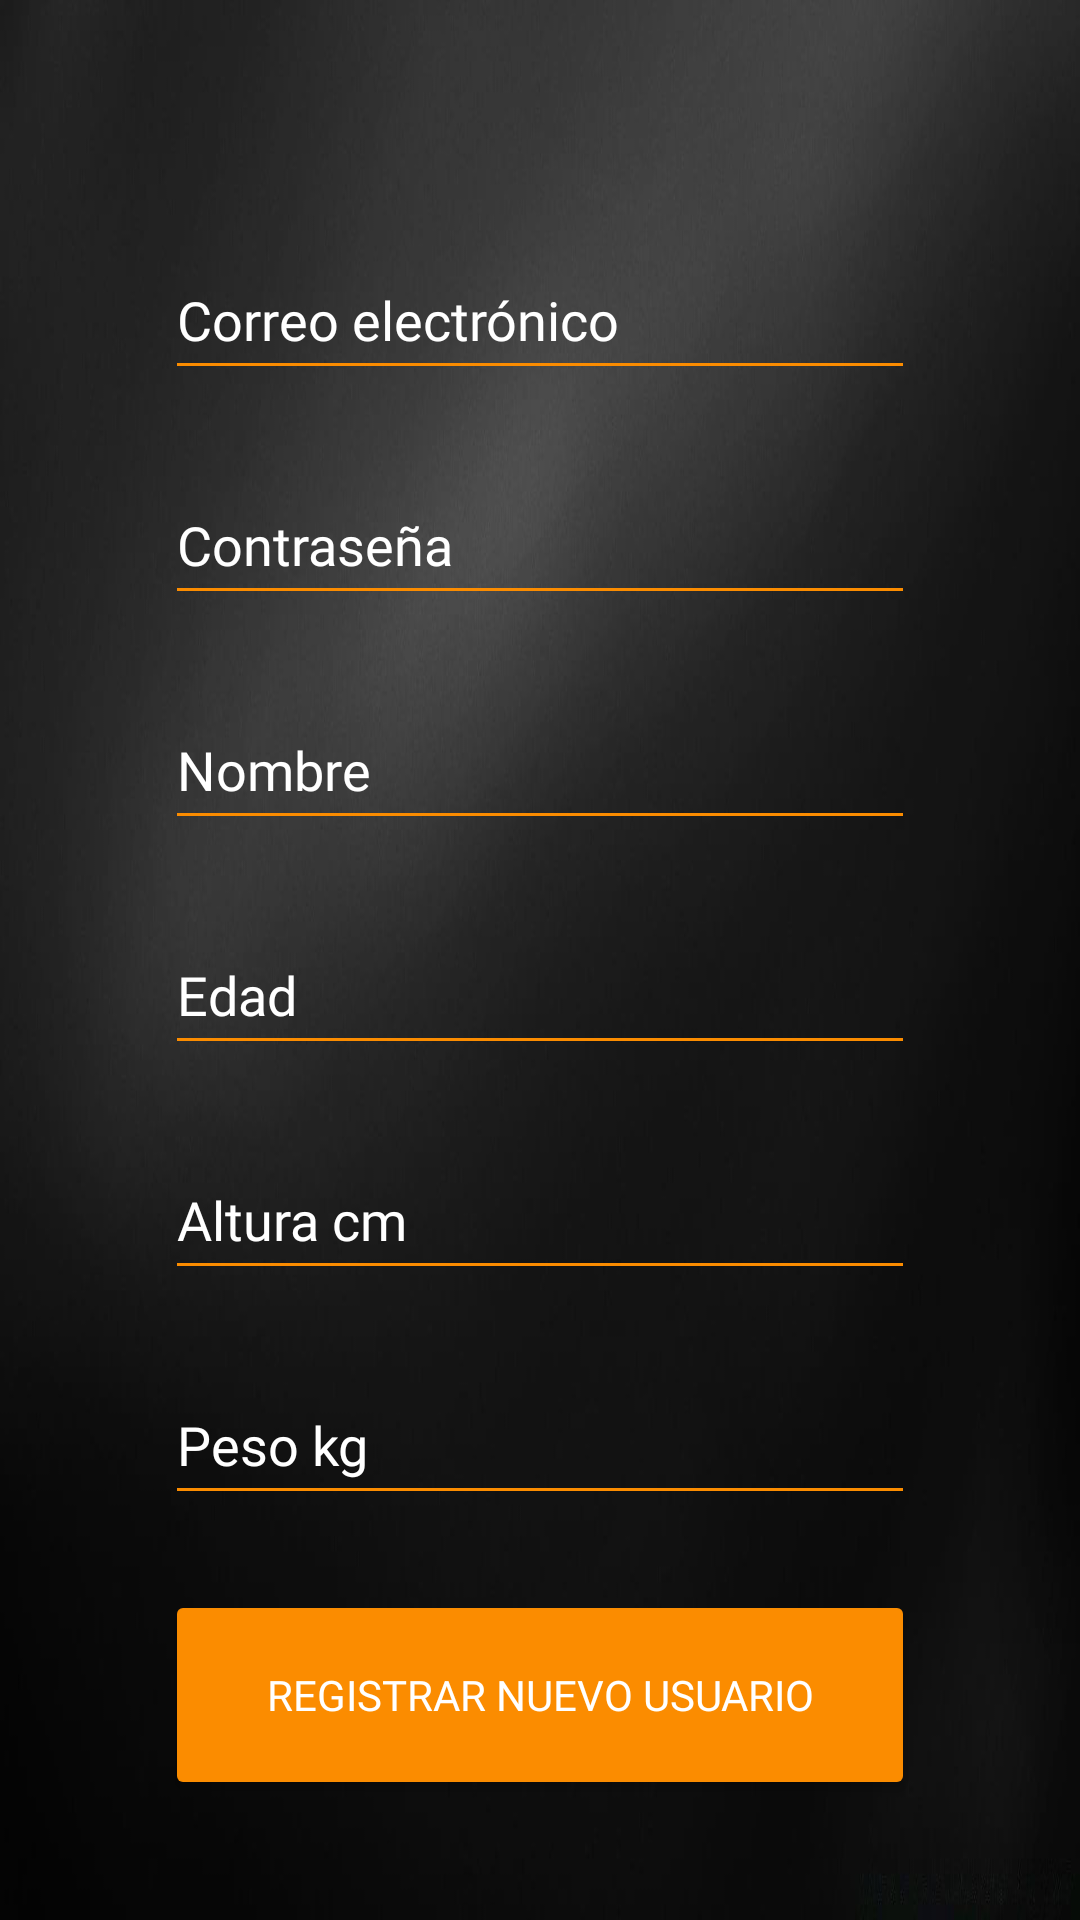

Produce the Android XML layout that renders to this screen, including the resource entries it uses.
<!-- AndroidManifest.xml: application theme Theme.Proyecto_login -->
<!-- res/layout/activity_register_user.xml -->
<?xml version="1.0" encoding="utf-8"?>
<androidx.constraintlayout.widget.ConstraintLayout xmlns:android="http://schemas.android.com/apk/res/android"
    xmlns:app="http://schemas.android.com/apk/res-auto"
    xmlns:tools="http://schemas.android.com/tools"
    android:layout_width="match_parent"
    android:layout_height="match_parent"
    android:background="@drawable/hexagon2"
    tools:context=".RegisterUser">

    <EditText style="@style/EditTextTextoBlanco"
        android:id="@+id/etEmailR"
        android:layout_width="250dp"
        android:layout_height="50dp"
        android:layout_marginTop="80dp"
        android:ems="10"
        android:hint="Correo electrónico"
        android:inputType="textPersonName"
        android:textAllCaps="false"
        app:layout_constraintEnd_toEndOf="parent"
        app:layout_constraintStart_toStartOf="parent"
        app:layout_constraintTop_toTopOf="parent" />

    <EditText style="@style/EditTextTextoBlanco"
        android:id="@+id/etPasswordR"
        android:layout_width="250dp"
        android:layout_height="50dp"
        android:layout_marginTop="25dp"
        android:backgroundTint="#FB8C00"
        android:ems="10"
        android:hint="Contraseña"
        android:inputType="textPersonName"
        android:textAlignment="viewStart"
        android:textAllCaps="false"
        app:layout_constraintEnd_toEndOf="parent"
        app:layout_constraintStart_toStartOf="parent"
        app:layout_constraintTop_toBottomOf="@+id/etEmailR" />

    <EditText style="@style/EditTextTextoBlanco"
        android:id="@+id/etNombreR"
        android:layout_width="250dp"
        android:layout_height="50dp"
        android:layout_marginTop="25dp"
        android:ems="10"
        android:hint="Nombre"
        android:inputType="textPersonName"
        app:layout_constraintEnd_toEndOf="parent"
        app:layout_constraintStart_toStartOf="parent"
        app:layout_constraintTop_toBottomOf="@+id/etPasswordR" />

    <EditText style="@style/EditTextTextoBlanco"
        android:id="@+id/etEdadR"
        android:layout_width="250dp"
        android:layout_height="50dp"
        android:layout_marginTop="25dp"
        android:ems="10"
        android:hint="Edad"
        android:inputType="number"
        android:textColor="#FFFFFF"
        android:textColorHint="#FFFFFF"
        app:layout_constraintEnd_toEndOf="parent"
        app:layout_constraintStart_toStartOf="parent"
        app:layout_constraintTop_toBottomOf="@+id/etNombreR" />

    <EditText style="@style/EditTextTextoBlanco"
        android:id="@+id/etAlturaR"
        android:layout_width="250dp"
        android:layout_height="50dp"
        android:layout_marginTop="25dp"
        android:ems="10"
        android:hint="Altura cm"
        android:inputType="number"
        app:layout_constraintEnd_toEndOf="parent"
        app:layout_constraintStart_toStartOf="parent"
        app:layout_constraintTop_toBottomOf="@+id/etEdadR" />

    <EditText style="@style/EditTextTextoBlanco"
        android:id="@+id/etPesoR"
        android:layout_width="250dp"
        android:layout_height="50dp"
        android:layout_marginTop="25dp"
        android:ems="10"
        android:hint="Peso kg"
        android:inputType="number"
        app:layout_constraintEnd_toEndOf="parent"
        app:layout_constraintStart_toStartOf="parent"
        app:layout_constraintTop_toBottomOf="@+id/etAlturaR" />

    <Button style="@style/BotonTextoBlanco"
        android:id="@+id/btRegisterUser"
        android:layout_width="250dp"
        android:layout_height="70dp"
        android:layout_marginTop="25dp"
        android:backgroundTint="#FB8C00"
        android:text="Registrar nuevo usuario"
        app:layout_constraintEnd_toEndOf="parent"
        app:layout_constraintStart_toStartOf="parent"
        app:layout_constraintTop_toBottomOf="@+id/etPesoR" />
</androidx.constraintlayout.widget.ConstraintLayout>
<!-- resources referenced by this layout -->
<resources>
  <!-- drawable hexagon2: jpg bitmap (drawable, 46588 bytes) -->
  <style name="BotonTextoBlanco" parent="TextAppearance.AppCompat">
          <item name="android:textColor">#FFFFFF</item>
          <item name="android:textColorHint">#FFFFFF</item>
          <item name="android:fontFamily">@font/allerta_stencil</item>
          <item name="android:textSize">14sp</item>
          <item name="android:backgroundTint">#FB8C00</item>
      </style>
  <style name="EditTextTextoBlanco" parent="TextAppearance.AppCompat">
          <item name="android:textColor">#FFFFFF</item>
          <item name="android:textColorHint">#FFFFFF</item>
          <item name="android:fontFamily">@font/allerta_stencil</item>
          <item name="android:textSize">18sp</item>
          <item name="android:backgroundTint">#FB8C00</item>
          <item name="android:textCursorDrawable">@color/teal_200</item>
      </style>
  <style name="Theme.Proyecto_login" parent="Theme.MaterialComponents.DayNight.NoActionBar">
          
          <item name="colorPrimary">@color/purple_500</item>
          <item name="colorPrimaryVariant">@color/black</item>
          <item name="colorOnPrimary">@color/white</item>
          
          <item name="colorSecondary">@color/teal_200</item>
          <item name="colorSecondaryVariant">@color/teal_700</item>
          <item name="colorOnSecondary">@color/black</item>
          
          <item name="android:statusBarColor" tools:targetApi="l">?attr/colorPrimaryVariant</item>
          
      </style>
  <color name="teal_200">#FB8C00</color>
  <color name="purple_500">#FF6200EE</color>
  <color name="black">#FF000000</color>
  <color name="white">#FFFFFFFF</color>
  <color name="teal_700">#FF018786</color>
</resources>
